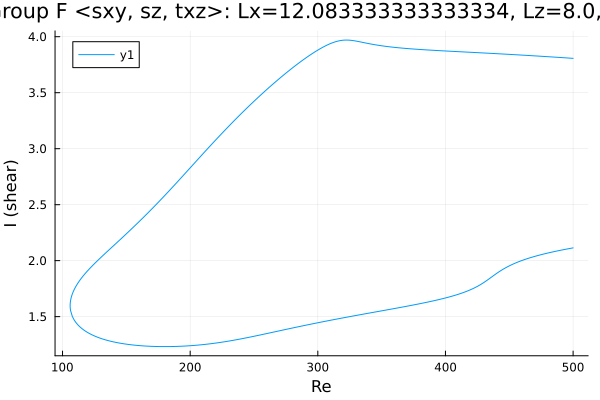

Values plotted in this chart, from the file beside it:
Re, shear
500.0, 3.807
499.4, 3.807
498, 3.808
496.6, 3.809
495.1, 3.81
493.7, 3.811
492.3, 3.812
490.9, 3.813
489.5, 3.815
488.1, 3.816
486.7, 3.817
485.2, 3.818
483.8, 3.819
482.4, 3.82
481, 3.821
479.6, 3.822
478.2, 3.823
476.8, 3.824
475.3, 3.825
473.9, 3.826
472.5, 3.827
471.1, 3.828
469.7, 3.829
468.3, 3.83
466.9, 3.831
465.4, 3.832
464, 3.833
462.6, 3.834
461.2, 3.835
459.8, 3.836
458.4, 3.837
457, 3.838
455.5, 3.838
454.1, 3.839
452.7, 3.84
451.3, 3.841
449.9, 3.842
448.5, 3.843
447.1, 3.844
445.6, 3.845
444.2, 3.846
442.8, 3.847
441.4, 3.848
440, 3.848
438.6, 3.849
437.2, 3.85
435.7, 3.851
434.3, 3.852
432.9, 3.853
431.5, 3.854
430.1, 3.854
428.7, 3.855
427.3, 3.856
425.8, 3.857
424.4, 3.858
423, 3.859
421.6, 3.86
420.2, 3.86
418.8, 3.861
417.4, 3.862
... 559 more rows
